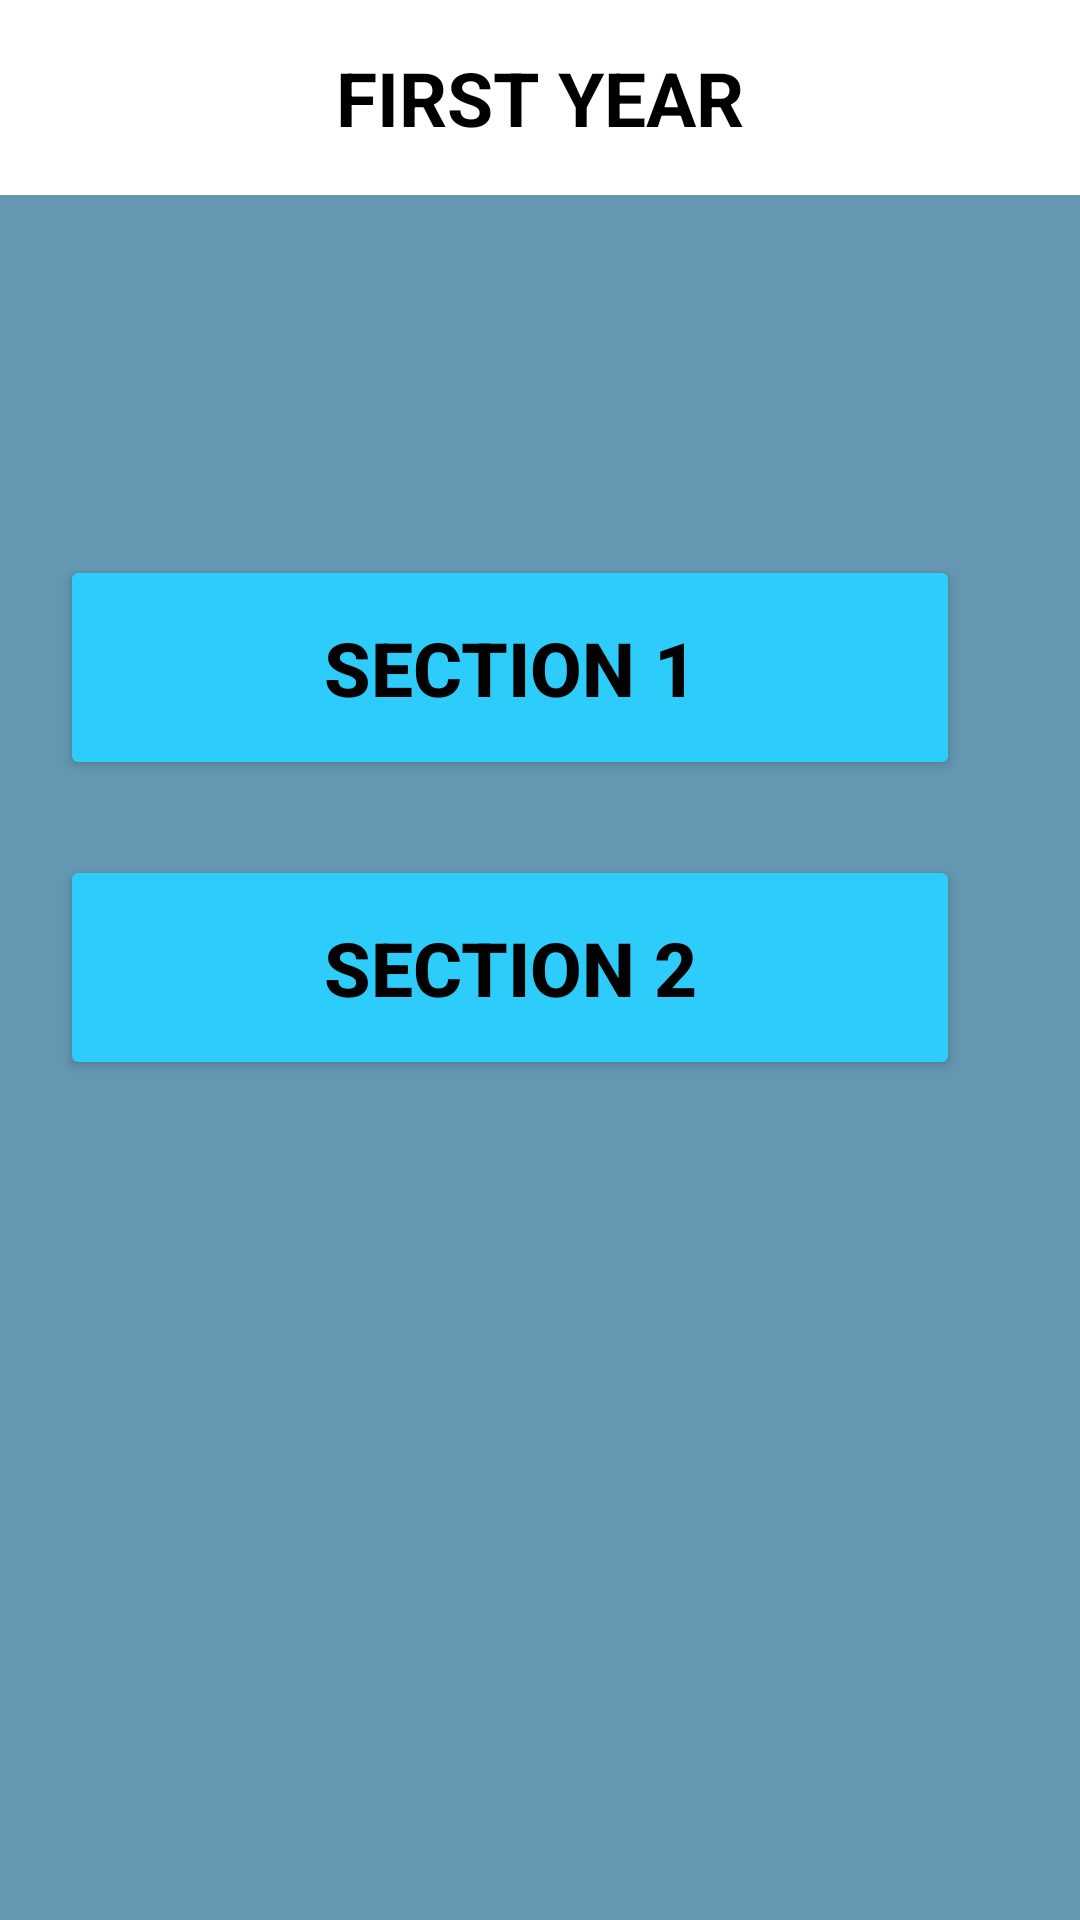

This screen was rendered from an Android layout file. Write that file and the resources it references.
<!-- AndroidManifest.xml: application theme Theme.Hipo -->
<!-- res/layout/activity_firstyear.xml -->
<?xml version="1.0" encoding="utf-8"?>
<LinearLayout xmlns:android="http://schemas.android.com/apk/res/android"
    xmlns:app="http://schemas.android.com/apk/res-auto"
    xmlns:tools="http://schemas.android.com/tools"
    android:layout_width="match_parent"
    android:layout_height="match_parent"
    android:background="#6497b1"
    android:orientation="vertical"
    tools:context=".firstyear">

    <TextView

        android:layout_width="match_parent"
        android:layout_height="65sp"
        android:layout_gravity="center"
        android:text="FIRST YEAR"
        android:textSize="25sp"
        android:textColor="@color/black"
        android:textStyle="bold"
        android:gravity="center"
        android:background="#FFFFFF"/>

    <Button
        android:onClick="firstsec1"
        android:layout_width="300sp"
        android:layout_height="75sp"
        android:text="Section 1"
        android:textSize="25sp"
        android:layout_marginTop="120sp"
        android:textColor="@color/black"
        android:textStyle="bold"
        android:layout_marginLeft="20sp"
        android:backgroundTint="#2eccfa"/>

    <Button
        android:onClick="firstsec2"
        android:layout_width="300sp"
        android:layout_height="75sp"
        android:layout_marginLeft="20sp"
        android:text="Section 2"
        android:textSize="25sp"
        android:layout_marginTop="25sp"
        android:textColor="@color/black"
        android:textStyle="bold"
        android:backgroundTint="#2eccfa"/>

</LinearLayout>
<!-- resources referenced by this layout -->
<resources>
  <style name="Theme.Hipo" parent="Theme.MaterialComponents.DayNight.DarkActionBar">
          
          <item name="colorPrimary">@color/purple_500</item>
          <item name="colorPrimaryVariant">@color/purple_700</item>
          <item name="colorOnPrimary">@color/white</item>
          
          <item name="colorSecondary">@color/teal_200</item>
          <item name="colorSecondaryVariant">@color/teal_700</item>
          <item name="colorOnSecondary">@color/black</item>
          
          <item name="android:statusBarColor" tools:targetApi="l">?attr/colorPrimaryVariant</item>
          
      </style>
  <!-- not gathered from this repository: default colours our renderer supplied (Android Studio template values) -->
  <color name="purple_500">#FF6200EE</color>
  <color name="purple_700">#FF3700B3</color>
  <color name="teal_200">#FF03DAC5</color>
  <color name="teal_700">#FF018786</color>
  <color name="black">#FF000000</color>
  <color name="white">#FFFFFFFF</color>
</resources>
